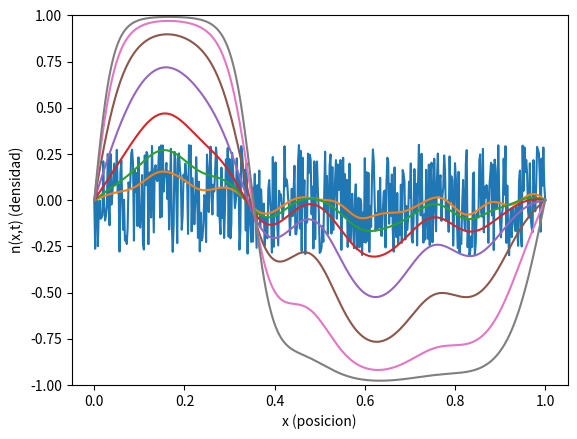

Source code (Python):
# -*- coding: utf-8 -*-
"""
Created on Thu Nov  5 02:15:51 2015

[redacted]
"""

from __future__ import division
import numpy as np
import matplotlib.pyplot as plt

'''
Este script resuelve un problema de modelamiento sobre el comportamiento de
una especie animal.
La ecuación a resolver es:
    dn/dt = Y * d2n/dx2 + u * n - u * (n³);
Con condiciones de borde:
n(t,0) = 0; n(t, 1) = 0;
n(0,x) = np.random.uniform(low=-0.3, high=0.3, size=Nx);
'''
np.random.seed(500)


def inicializa_n(n, N_steps, h):
    '''
    Rellena n con las condiciones iniciales del problema.
    '''
    rand = np.random.uniform(low=-0.3, high=0.3, size=N_steps)
    for i in range(N_steps):
        n[i] = rand[i]
    n[0] = 0
    n[-1] = 0


def calcula_b(b, N_steps, r):
    for j in range(1, N_steps - 1):
        b[j] = (r * n[j+1] + (1-2*r) * n[j] +
                r * n[j-1] + dt*u*(n[j] - n[j]**3))


def calcula_alpha_y_beta(alpha, beta, b, r, N_Steps):
    Aplus = -1 * r
    Acero = (1 + 2 * r)
    Aminus = -1 * r
    alpha[0] = 0
    beta[0] = 0  # viene de la condicion de borde n(t, 0) = 0
    for i in range(1, N_steps):
        alpha[i] = -Aplus / (Acero + Aminus*alpha[i-1])
        beta[i] = (b[i] - Aminus*beta[i-1]) / (Aminus*alpha[i-1] + Acero)


def avanza_paso_temporal(n, n_next, alpha, beta, N_steps):
    n_next[0] = 0
    n_next[-1] = 0
    for i in range(N_steps - 2, 0, -1):
        n_next[i] = alpha[i] * n_next[i+1] + beta[i]

# Main

# setup
N_steps = 501
h = 1 / (N_steps - 1)
dt = 0.01
N_pasos_temporales = 400
Y = 0.001  # gamma
u = 1.5  # mu
r = Y * dt / 2 / (h**2)

n = np.zeros(N_steps)
n_next = np.zeros(N_steps)

b = np.zeros(N_steps)
alpha = np.zeros(N_steps)
beta = np.zeros(N_steps)

inicializa_n(n, N_steps, h)


n_solucion = np.zeros((N_pasos_temporales, N_steps))
n_solucion[0, :] = n.copy()

for i in range(1, N_pasos_temporales):
    calcula_b(b, N_steps, r)
    calcula_alpha_y_beta(alpha, beta, b, r, N_steps)
    avanza_paso_temporal(n, n_next, alpha, beta, N_steps)
    n = n_next.copy()
    n_solucion[i, :] = n.copy()


# Plots

x = np.linspace(0, 1, N_steps)

fig = plt.figure(1)
fig.clf()
ax = fig.add_subplot(111)

for i in range(0, N_pasos_temporales, 50):
    ax.plot(x, n_solucion[i, :])
ax.set_ylim(-1, 1)
plt.xlabel('x (posicion)')
plt.ylabel('n(x,t) (densidad)')


plt.show()
plt.draw()
